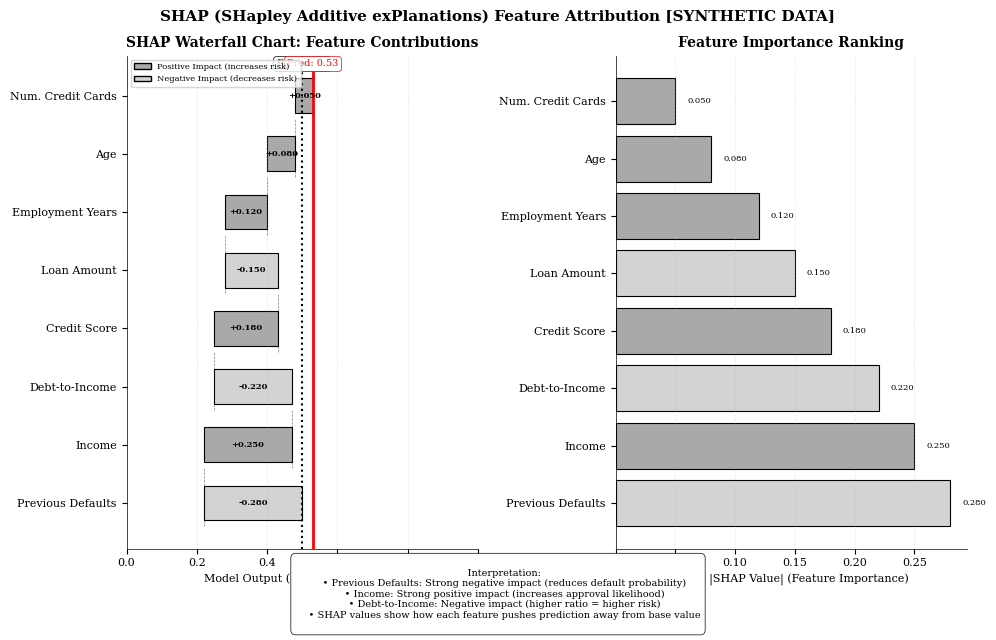

The matplotlib source for this figure: (Note: this script raises an exception after producing the figure.)
"""
SHAP Waterfall Chart
Visualization of SHAP values for model explainability

Required libraries: matplotlib, numpy
Output: shap_waterfall.pdf
"""

import matplotlib.pyplot as plt
import numpy as np
from pathlib import Path

# Chart metadata for QuantLet integration
CHART_METADATA = {
    'title': 'SHAP Waterfall Chart',
    'url': 'https://github.com/Digital-AI-Finance/DigitalFinance_3/tree/main/charts/module_03_ai_ml/shap_waterfall'
}

def create_shap_waterfall():
    """Create a SHAP-style waterfall chart for feature importance explanation"""

    # Set style for academic publication
    plt.rcParams['font.family'] = 'serif'
    plt.rcParams['font.size'] = 8
    plt.rcParams['axes.linewidth'] = 0.5

    # Set random seed for reproducibility
    np.random.seed(42)

    fig, (ax1, ax2) = plt.subplots(1, 2, figsize=(10, 6))

    # Synthetic SHAP values for a credit risk prediction example
    features = [
        'Income',
        'Credit Score',
        'Debt-to-Income',
        'Employment Years',
        'Loan Amount',
        'Age',
        'Previous Defaults',
        'Num. Credit Cards'
    ]

    # SHAP values (impact on prediction)
    shap_values = np.array([0.25, 0.18, -0.22, 0.12, -0.15, 0.08, -0.28, 0.05])
    base_value = 0.5  # Base prediction (e.g., average default probability)
    prediction = base_value + np.sum(shap_values)

    # Sort by absolute SHAP value
    sorted_indices = np.argsort(np.abs(shap_values))[::-1]
    features_sorted = [features[i] for i in sorted_indices]
    shap_sorted = shap_values[sorted_indices]

    # Left panel: SHAP waterfall chart
    n_features = len(features_sorted)
    y_pos = np.arange(n_features)

    # Create waterfall
    cumulative = base_value
    positions = [cumulative]

    for val in shap_sorted:
        cumulative += val
        positions.append(cumulative)

    # Plot bars
    for i, (feature, shap_val) in enumerate(zip(features_sorted, shap_sorted)):
        start = positions[i]
        color = 'darkgray' if shap_val > 0 else 'lightgray'

        # Draw bar
        ax1.barh(i, shap_val, left=start, height=0.6,
                color=color, edgecolor='black', linewidth=0.8)

        # Add value label
        label_x = start + shap_val/2
        ax1.text(label_x, i, f'{shap_val:+.3f}',
                ha='center', va='center', fontsize=6, fontweight='bold')

        # Draw connecting line to next feature
        if i < n_features - 1:
            ax1.plot([positions[i+1], positions[i+1]],
                    [i - 0.4, i + 0.6],
                    'k--', linewidth=0.5, alpha=0.5)

    # Add base value marker
    ax1.axvline(x=base_value, color='black', linestyle=':',
               linewidth=1.5, label='Base Value')
    ax1.text(base_value, n_features - 0.5, f'Base: {base_value:.2f}',
            ha='center', fontsize=7,
            bbox=dict(boxstyle='round,pad=0.3', facecolor='white',
                     edgecolor='black', linewidth=0.5))

    # Add final prediction marker
    ax1.axvline(x=prediction, color='red', linestyle='-',
               linewidth=2, label='Prediction')
    ax1.text(prediction, n_features - 0.5, f'Pred: {prediction:.2f}',
            ha='center', fontsize=7, color='red',
            bbox=dict(boxstyle='round,pad=0.3', facecolor='white',
                     edgecolor='red', linewidth=0.5))

    ax1.set_yticks(y_pos)
    ax1.set_yticklabels(features_sorted, fontsize=8)
    ax1.set_xlabel('Model Output (Default Probability)', fontsize=8)
    ax1.set_title('SHAP Waterfall Chart: Feature Contributions',
                 fontsize=10, fontweight='bold')
    ax1.legend(loc='lower right', fontsize=7)
    ax1.grid(axis='x', alpha=0.3, linestyle='--', linewidth=0.5)
    ax1.spines['top'].set_visible(False)
    ax1.spines['right'].set_visible(False)
    ax1.set_xlim(0, 1)

    # Add legend for colors
    legend_elements = [
        plt.Rectangle((0, 0), 1, 1, fc='darkgray', edgecolor='black',
                     label='Positive Impact (increases risk)'),
        plt.Rectangle((0, 0), 1, 1, fc='lightgray', edgecolor='black',
                     label='Negative Impact (decreases risk)')
    ]
    ax1.legend(handles=legend_elements, loc='upper left', fontsize=6)

    # Right panel: SHAP summary plot (feature importance)
    ax2.barh(features_sorted, np.abs(shap_sorted),
            color=['darkgray' if v > 0 else 'lightgray' for v in shap_sorted],
            edgecolor='black', linewidth=0.8)

    # Add value labels
    for i, (feature, val) in enumerate(zip(features_sorted, shap_sorted)):
        label = f'{np.abs(val):.3f}'
        ax2.text(np.abs(val) + 0.01, i, label,
                va='center', fontsize=6)

    ax2.set_yticks(y_pos)
    ax2.set_yticklabels(features_sorted, fontsize=8)
    ax2.set_xlabel('Mean |SHAP Value| (Feature Importance)', fontsize=8)
    ax2.set_title('Feature Importance Ranking', fontsize=10, fontweight='bold')
    ax2.grid(axis='x', alpha=0.3, linestyle='--', linewidth=0.5)
    ax2.spines['top'].set_visible(False)
    ax2.spines['right'].set_visible(False)

    # Add interpretation box
    interpretation = """
    Interpretation:
    • Previous Defaults: Strong negative impact (reduces default probability)
    • Income: Strong positive impact (increases approval likelihood)
    • Debt-to-Income: Negative impact (higher ratio = higher risk)
    • SHAP values show how each feature pushes prediction away from base value
    """

    fig.text(0.5, -0.05, interpretation,
            ha='center', fontsize=7,
            bbox=dict(boxstyle='round,pad=0.5',
                     facecolor='white',
                     edgecolor='black',
                     linewidth=0.5))

    plt.suptitle('SHAP (SHapley Additive exPlanations) Feature Attribution [SYNTHETIC DATA]',
                fontsize=11, fontweight='bold', y=0.98)

    plt.tight_layout()

    # Save as PDF
    output_path = Path(__file__).parent / 'shap_waterfall.pdf'
    plt.savefig(output_path, format='pdf', dpi=300, bbox_inches='tight')
    print(f"Chart saved to: {output_path}")

    plt.close()

if __name__ == '__main__':
    create_shap_waterfall()
